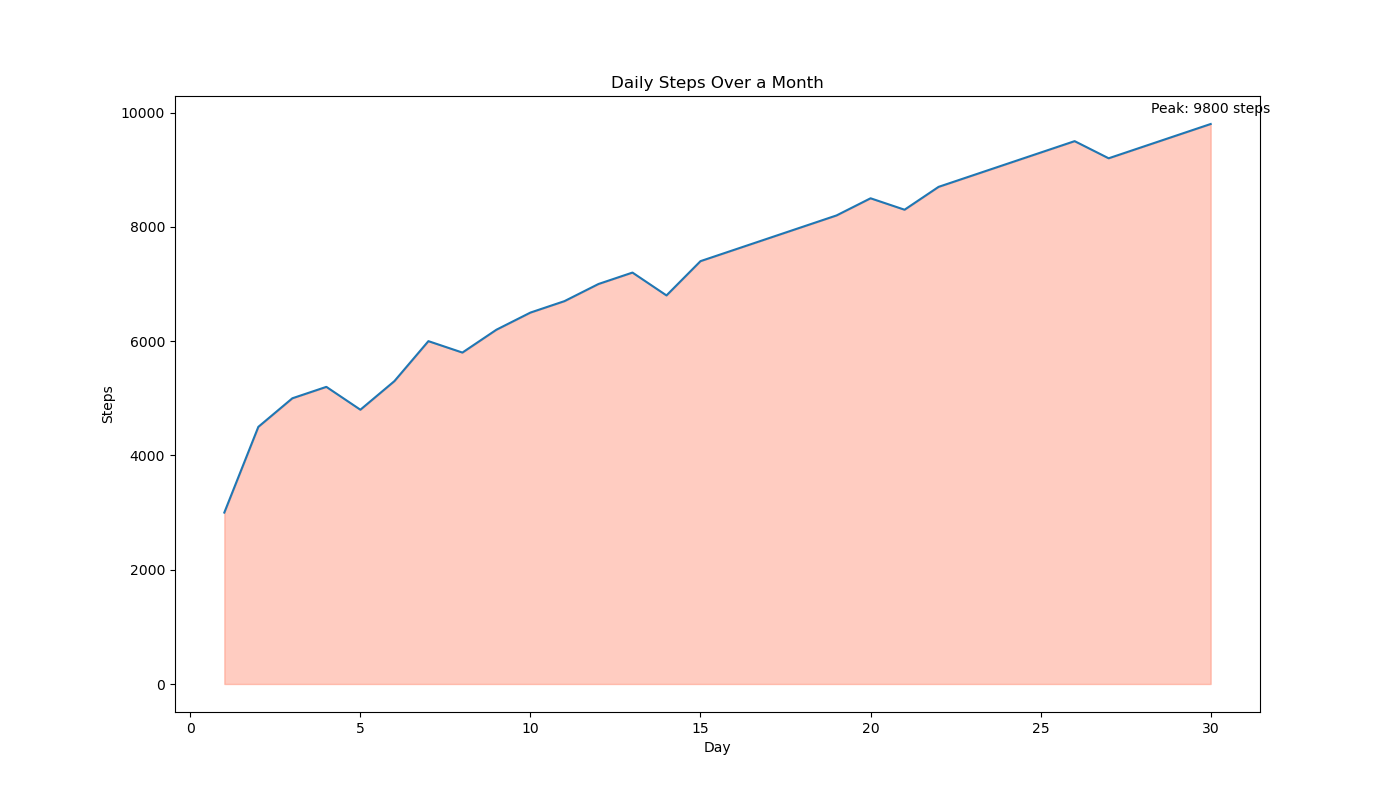

The data file committed next to this chart (first rows):
Day, Steps
1, 3000
2, 4500
3, 5000
4, 5200
5, 4800
6, 5300
7, 6000
8, 5800
9, 6200
10, 6500
11, 6700
12, 7000
13, 7200
14, 6800
15, 7400
16, 7600
17, 7800
18, 8000
19, 8200
20, 8500
21, 8300
22, 8700
23, 8900
24, 9100
25, 9300
26, 9500
27, 9200
28, 9400
29, 9600
30, 9800
